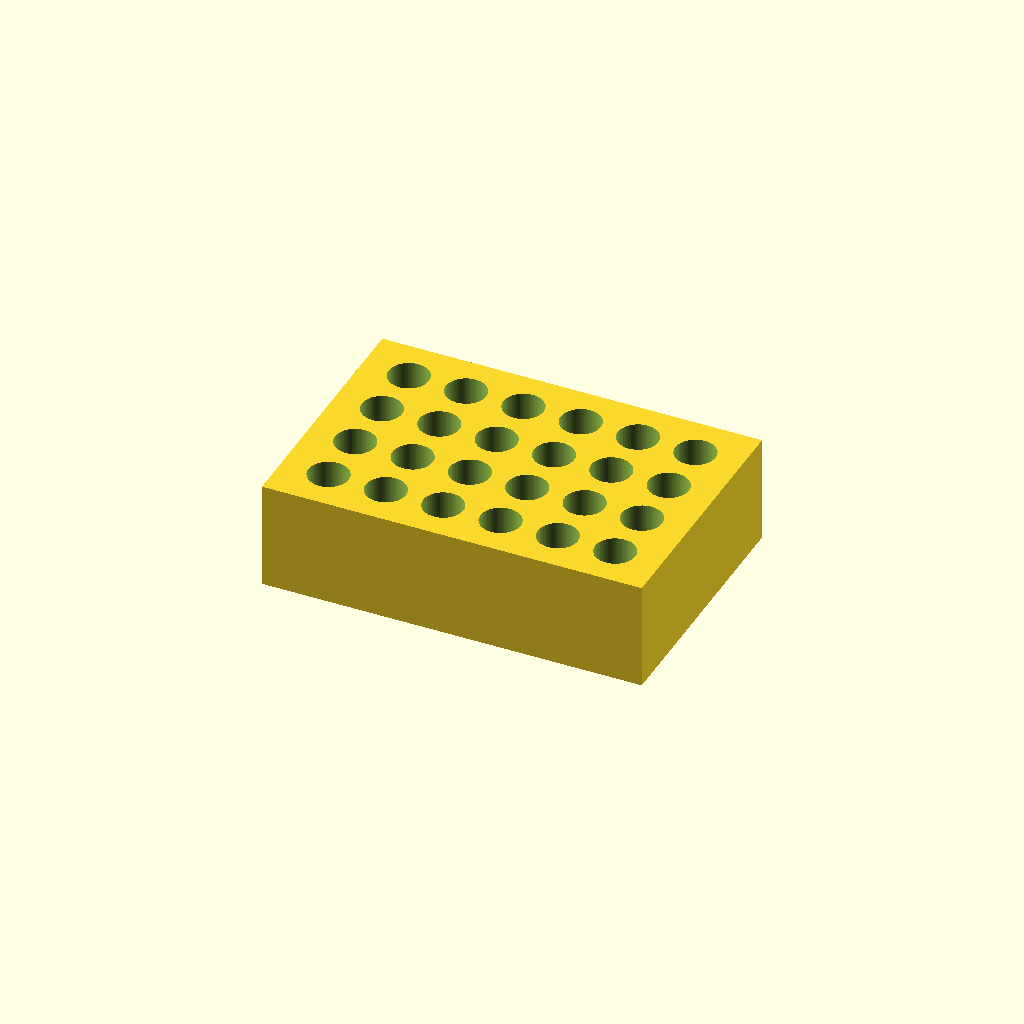
Cell 1: rendered with the file's own defaults.
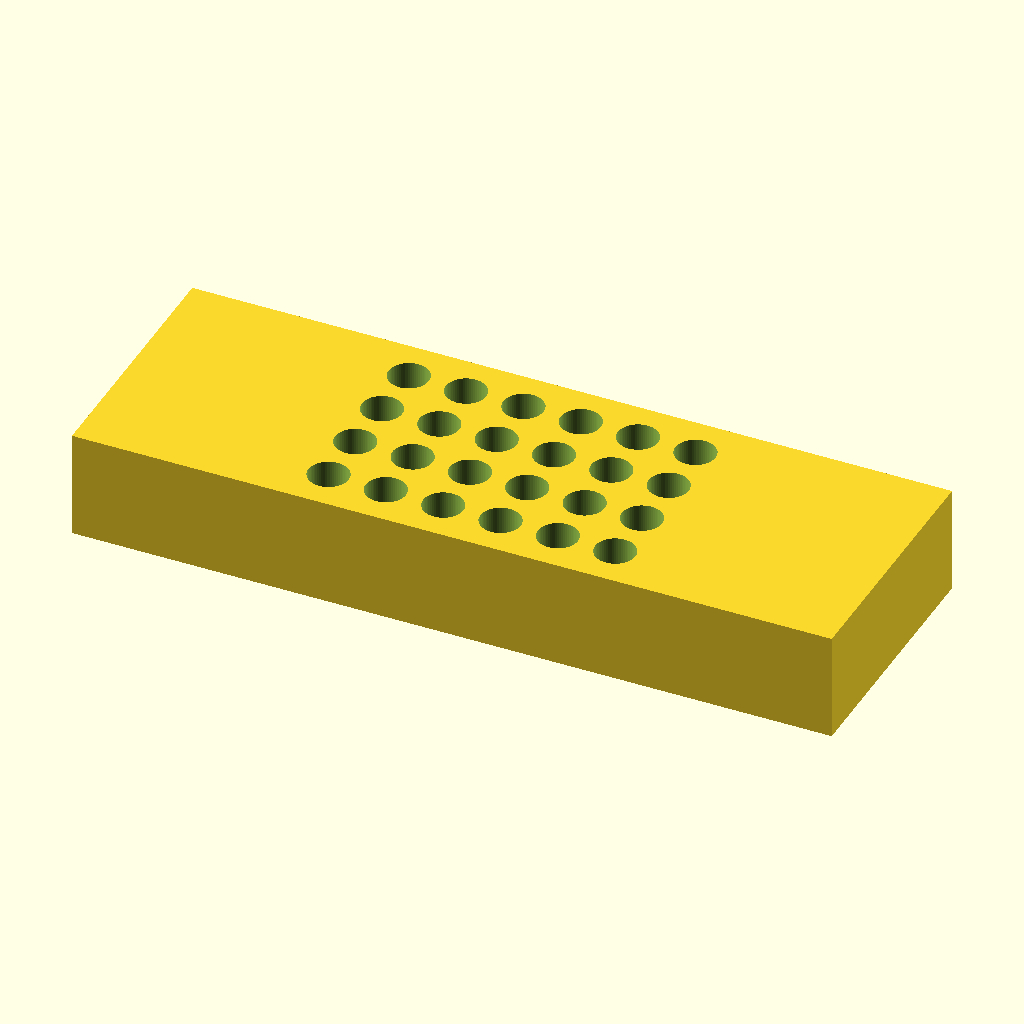
Cell 2 — BLOCK_L set to 212, the other parameters unchanged.
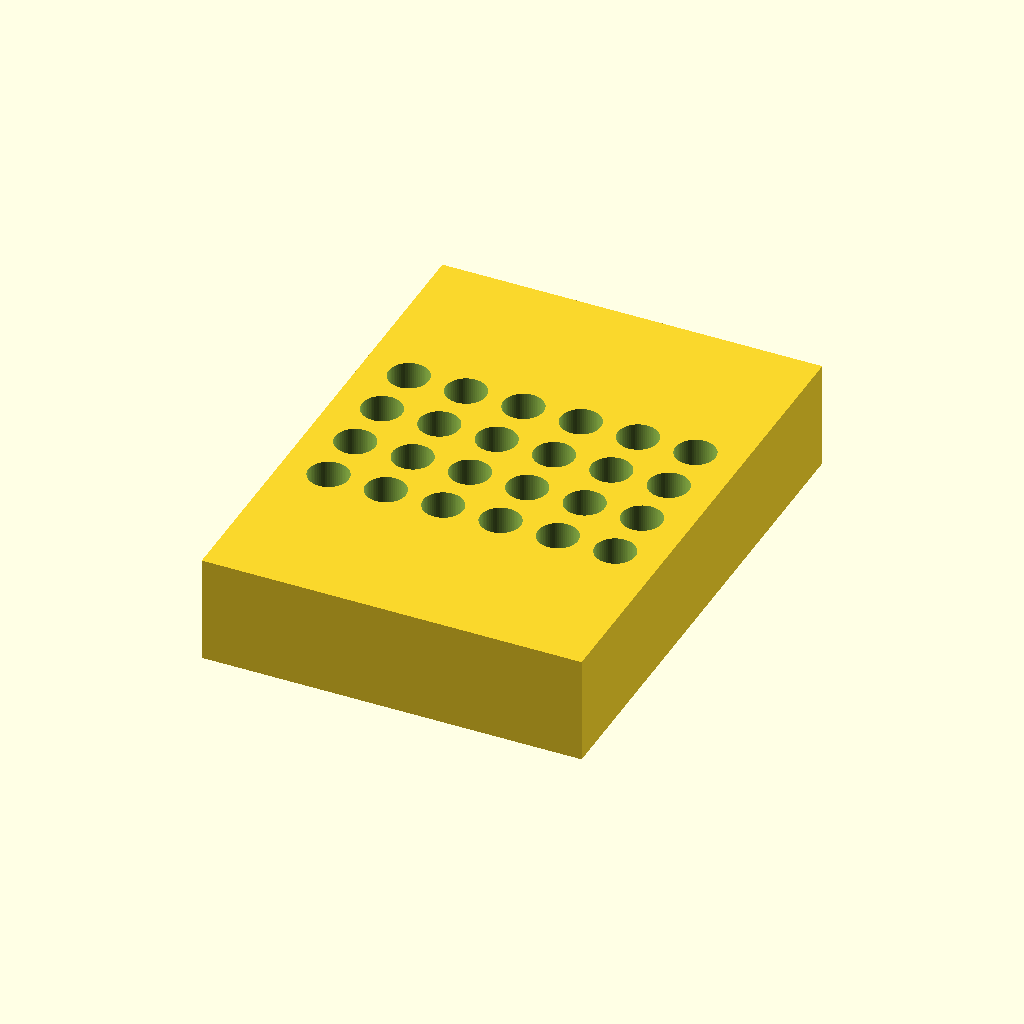
Cell 3: BLOCK_W = 144 (everything else at default).
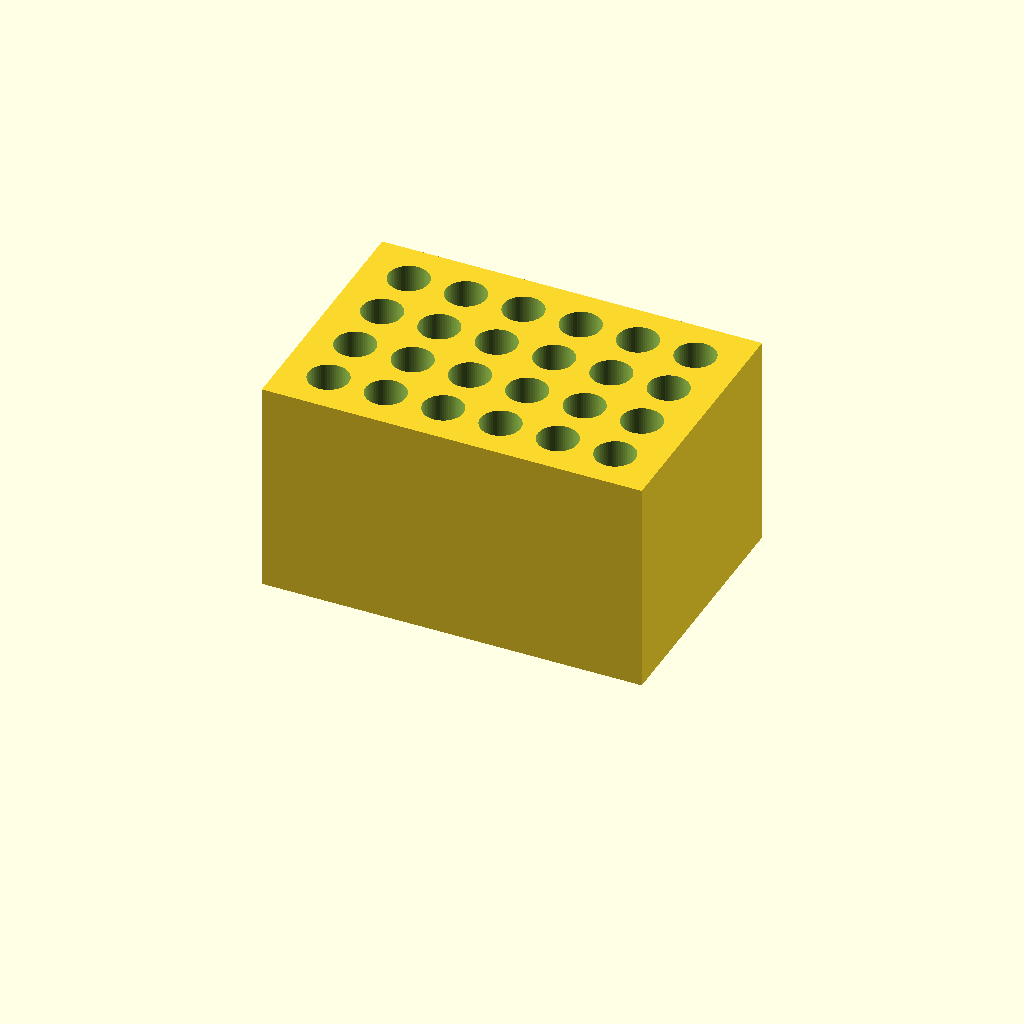
Cell 4: the same model with BLOCK_H = 60.
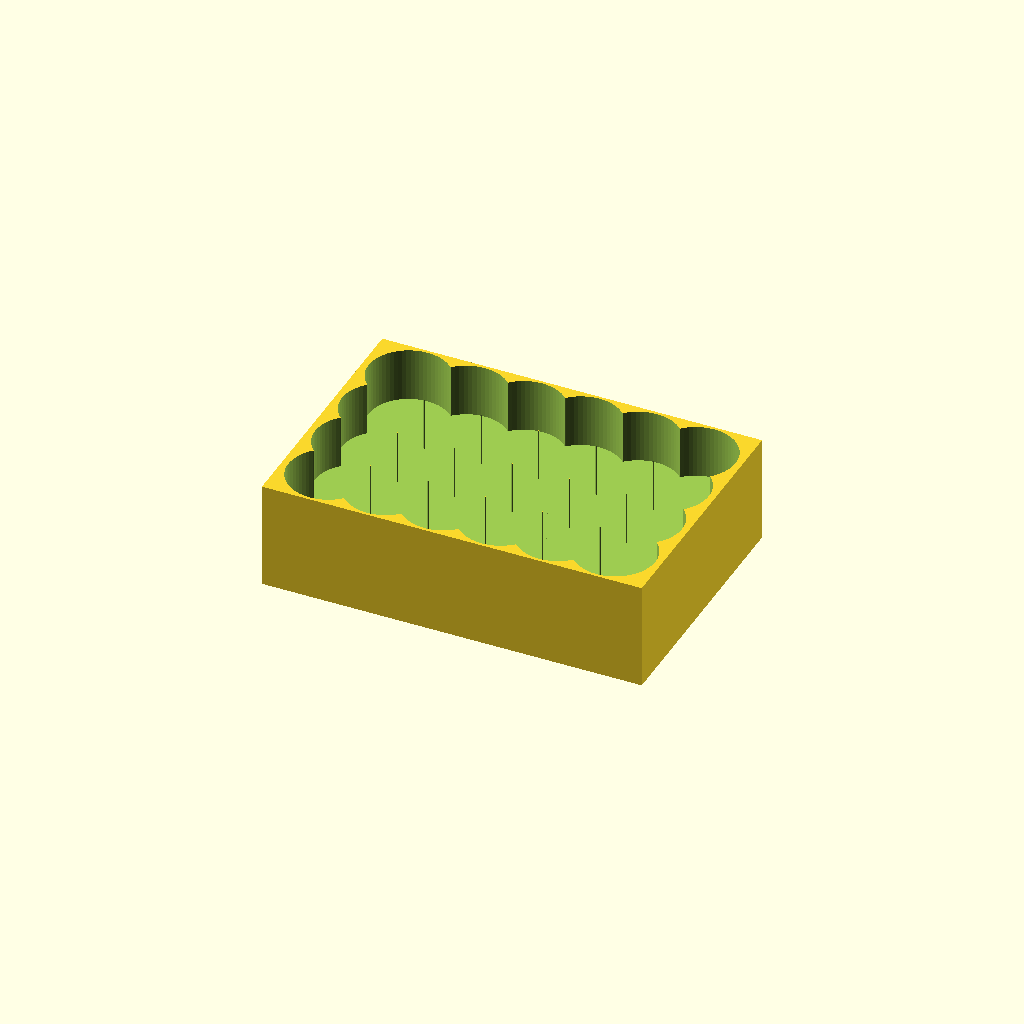
Cell 5: the same model with HOLE_DIA = 22.4.
All cells are drawn from one camera (rotation 55°, 0°, 25°, orthographic, colour scheme Cornfield), so only the parameter changes between them.
Source of the model, bench/results/main-tiiny/code/tiiny_deepreinforce-ai_Ornith-1.0-35B/tube_rack_1p5ml_s1_a1.scad:
// --- Dimensions ---
BLOCK_L = 106;       // Block length (X)
BLOCK_W = 72;        // Block width (Y)
BLOCK_H = 30;        // Block height (Z)

HOLE_DIA = 11.2;     // Hole diameter
HOLE_DEPTH = 25;   // Hole depth (open at top, 5mm floor remains)

ROWS = 4;            // Number of rows along Y
COLS = 6;            // Number of columns along X
SPACING_X = 16;    // Hole spacing along X (centre-to-centre)
SPACING_Y = 16;    // Hole spacing along Y (centre-to-centre)

$fn = 64;

// --- Hole grid origin (bottom-left of grid) ---
grid_x0 = -(COLS - 1) * SPACING_X / 2;
grid_y0 = -(ROWS - 1) * SPACING_Y / 2;

// --- Main block (translated to sit on z=0) ---
difference() {
    // Solid rectangular block, translated up by BLOCK_H/2
    translate([0, 0, BLOCK_H / 2]) {
        cube([BLOCK_L, BLOCK_W, BLOCK_H], center = true);
    }

    // Drill holes
    for (i = [0 : COLS - 1]) {
        for (j = [0 : ROWS - 1]) {
            hx = grid_x0 + i * SPACING_X;
            hy = grid_y0 + j * SPACING_Y;

            // Hole extends past the bottom of the block to ensure clean cut
            translate([hx, hy, BLOCK_H / 2 + 0.01]) {
                cylinder(h = HOLE_DEPTH + BLOCK_H / 2 + 0.01, d = HOLE_DIA, center = false);
            }
        }
    }
}
Parameter table extracted from the source (name, type, default, range or options):
BLOCK_L: number, default 106
BLOCK_W: number, default 72
BLOCK_H: number, default 30
HOLE_DIA: number, default 11.2
HOLE_DEPTH: number, default 25
ROWS: number, default 4
COLS: number, default 6
SPACING_X: number, default 16
SPACING_Y: number, default 16
